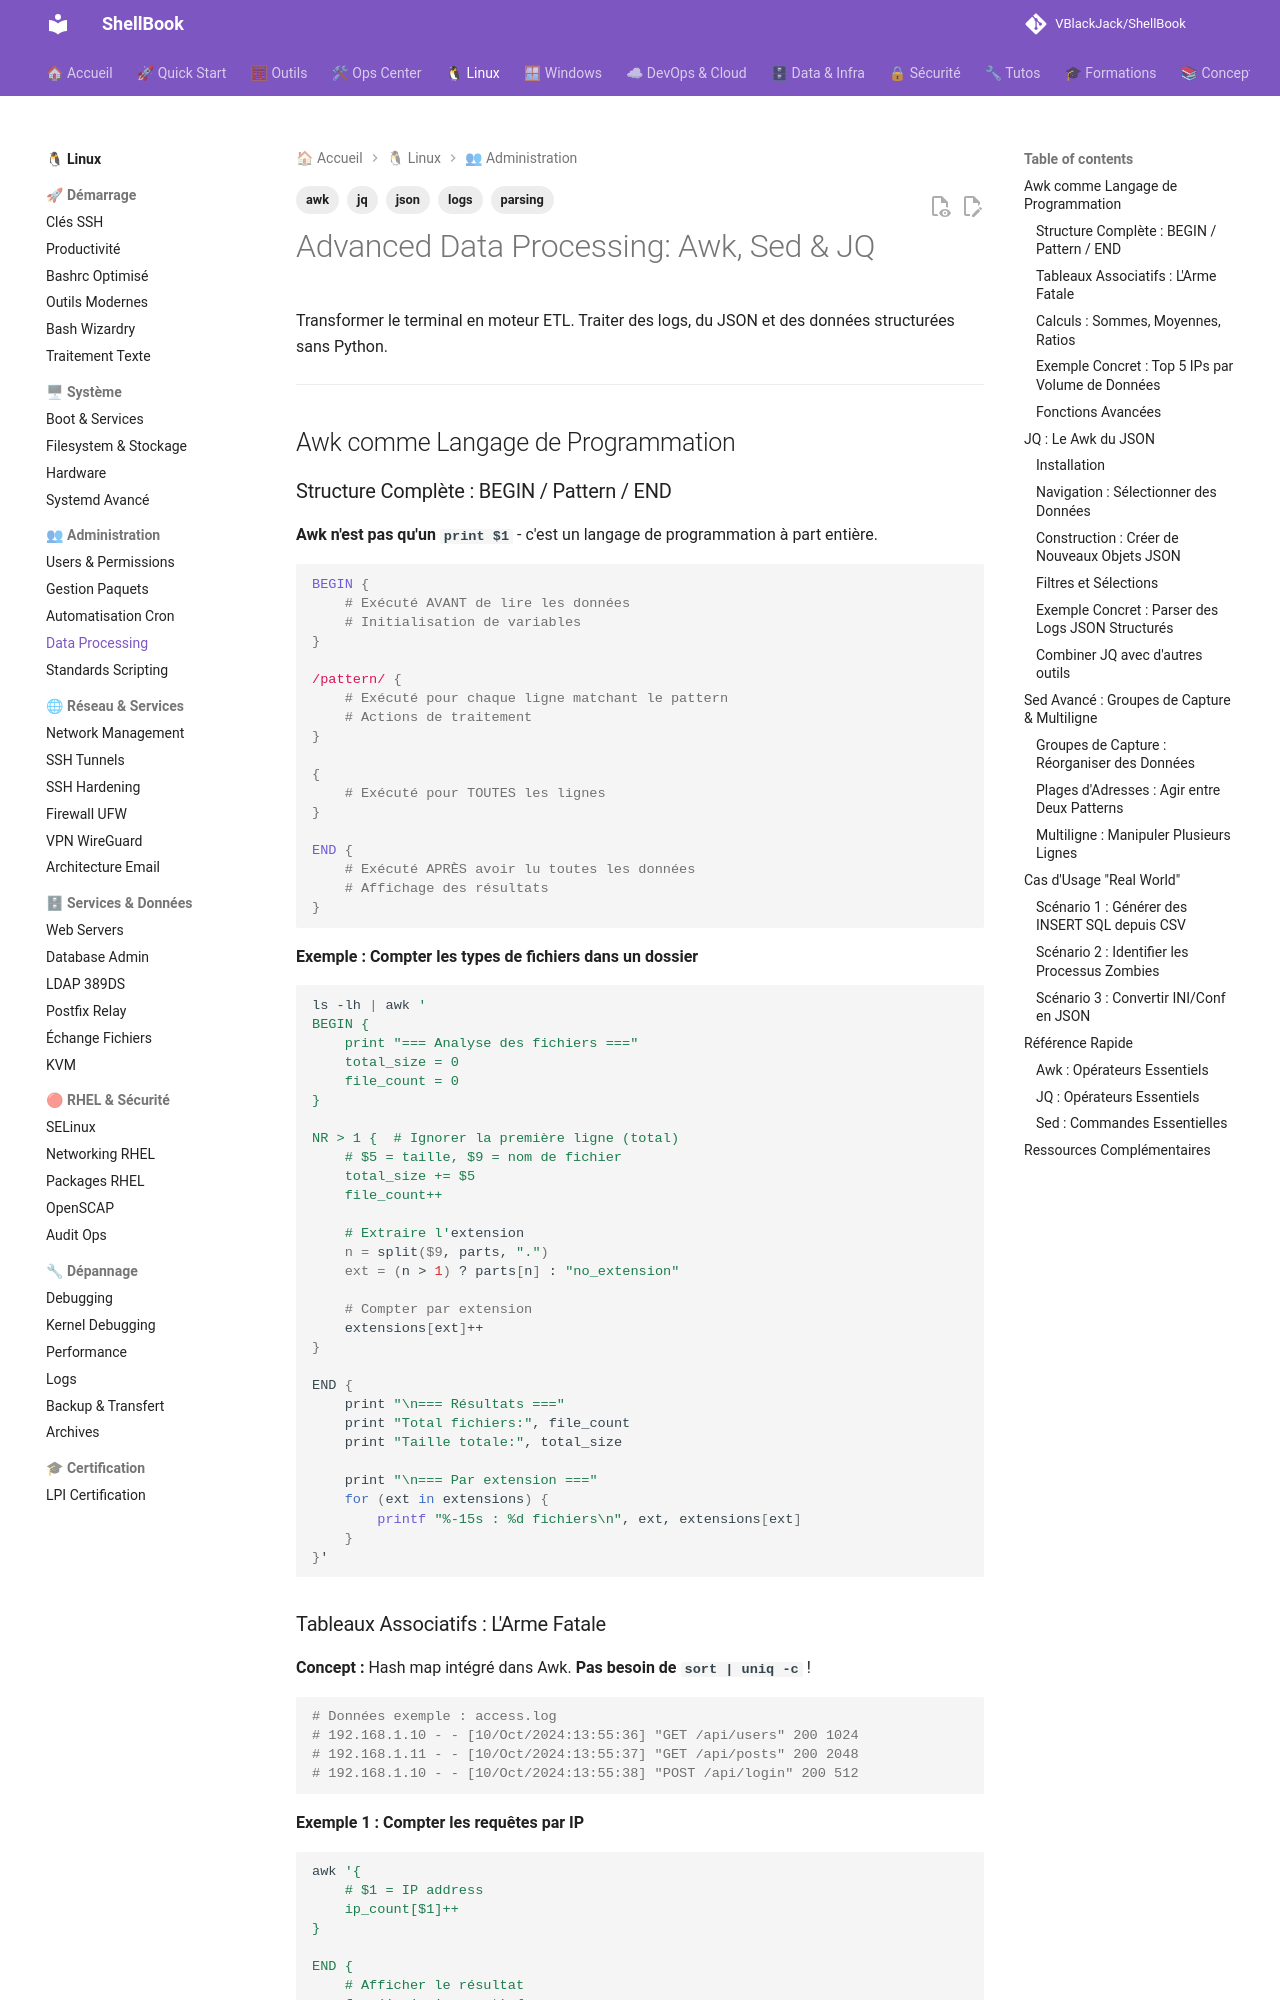

repository: VBlackJack/ShellBook · page: linux/data-processing-advanced/index.html · generator: mkdocs

---
tags:
  - awk
  - jq
  - json
  - logs
  - parsing
---

# Advanced Data Processing: Awk, Sed & JQ

Transformer le terminal en moteur ETL. Traiter des logs, du JSON et des données structurées sans Python.

---

## Awk comme Langage de Programmation

### Structure Complète : BEGIN / Pattern / END

**Awk n'est pas qu'un `print $1`** - c'est un langage de programmation à part entière.

```awk
BEGIN {
    # Exécuté AVANT de lire les données
    # Initialisation de variables
}

/pattern/ {
    # Exécuté pour chaque ligne matchant le pattern
    # Actions de traitement
}

{
    # Exécuté pour TOUTES les lignes
}

END {
    # Exécuté APRÈS avoir lu toutes les données
    # Affichage des résultats
}
```

**Exemple : Compter les types de fichiers dans un dossier**

```bash
ls -lh | awk '
BEGIN {
    print "=== Analyse des fichiers ==="
    total_size = 0
    file_count = 0
}

NR > 1 {  # Ignorer la première ligne (total)
    # $5 = taille, $9 = nom de fichier
    total_size += $5
    file_count++

    # Extraire l'extension
    n = split($9, parts, ".")
    ext = (n > 1) ? parts[n] : "no_extension"

    # Compter par extension
    extensions[ext]++
}

END {
    print "\n=== Résultats ==="
    print "Total fichiers:", file_count
    print "Taille totale:", total_size

    print "\n=== Par extension ==="
    for (ext in extensions) {
        printf "%-15s : %d fichiers\n", ext, extensions[ext]
    }
}'
```
